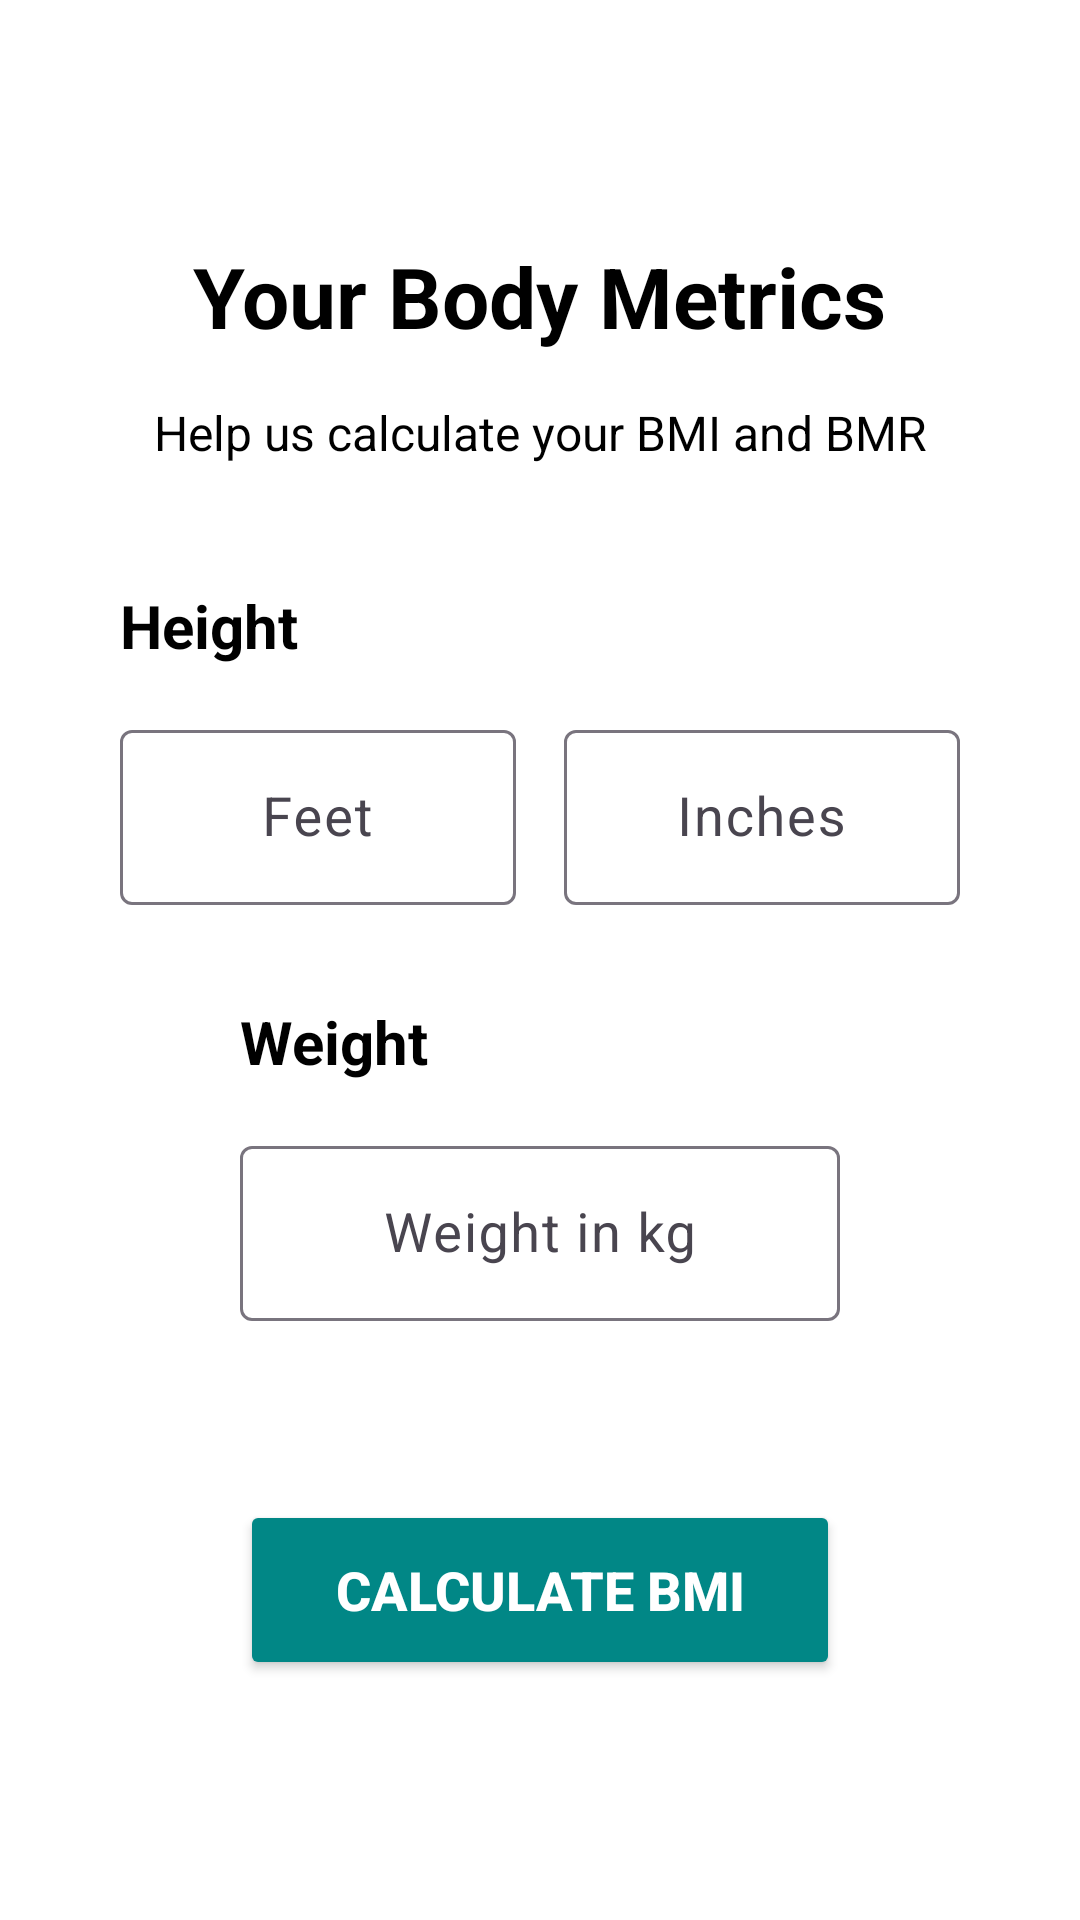

Android layout source for this screen:
<!-- AndroidManifest.xml: application theme Theme.DeshCalV1 -->
<!-- res/layout/activity_body_metrics.xml -->
<?xml version="1.0" encoding="utf-8"?>
<androidx.constraintlayout.widget.ConstraintLayout xmlns:android="http://schemas.android.com/apk/res/android"
    xmlns:app="http://schemas.android.com/apk/res-auto"
    xmlns:tools="http://schemas.android.com/tools"
    android:id="@+id/main"
    android:layout_width="match_parent"
    android:layout_height="match_parent"
    android:background="@color/white"
    tools:context=".BodyMetricsActivity">

    <TextView
        android:id="@+id/title_text"
        android:layout_width="wrap_content"
        android:layout_height="wrap_content"
        android:text="Your Body Metrics"
        android:textSize="28sp"
        android:textStyle="bold"
        android:textColor="@color/black"
        android:layout_marginTop="80dp"
        app:layout_constraintEnd_toEndOf="parent"
        app:layout_constraintStart_toStartOf="parent"
        app:layout_constraintTop_toTopOf="parent" />

    <TextView
        android:id="@+id/subtitle_text"
        android:layout_width="wrap_content"
        android:layout_height="wrap_content"
        android:text="Help us calculate your BMI and BMR"
        android:textSize="16sp"
        android:textColor="@color/black"
        android:layout_marginTop="16dp"
        app:layout_constraintEnd_toEndOf="parent"
        app:layout_constraintStart_toStartOf="parent"
        app:layout_constraintTop_toBottomOf="@+id/title_text" />

    
    <TextView
        android:id="@+id/height_label"
        android:layout_width="wrap_content"
        android:layout_height="wrap_content"
        android:text="Height"
        android:textSize="20sp"
        android:textStyle="bold"
        android:textColor="@color/black"
        android:layout_marginTop="40dp"
        app:layout_constraintStart_toStartOf="@+id/height_container"
        app:layout_constraintTop_toBottomOf="@+id/subtitle_text" />

    <LinearLayout
        android:id="@+id/height_container"
        android:layout_width="280dp"
        android:layout_height="wrap_content"
        android:orientation="horizontal"
        android:layout_marginTop="16dp"
        app:layout_constraintEnd_toEndOf="parent"
        app:layout_constraintStart_toStartOf="parent"
        app:layout_constraintTop_toBottomOf="@+id/height_label">

        <com.google.android.material.textfield.TextInputLayout
            android:layout_width="0dp"
            android:layout_height="wrap_content"
            android:layout_weight="1"
            android:hint="Feet"
            android:layout_marginEnd="8dp">

            <EditText
                android:id="@+id/feet_edit_text"
                android:layout_width="match_parent"
                android:layout_height="wrap_content"
                android:inputType="number"
                android:textSize="18sp"
                android:textColor="@color/black"
                android:gravity="center"
                android:maxLength="1" />

        </com.google.android.material.textfield.TextInputLayout>

        <com.google.android.material.textfield.TextInputLayout
            android:layout_width="0dp"
            android:layout_height="wrap_content"
            android:layout_weight="1"
            android:hint="Inches"
            android:layout_marginStart="8dp">

            <EditText
                android:id="@+id/inches_edit_text"
                android:layout_width="match_parent"
                android:layout_height="wrap_content"
                android:inputType="number"
                android:textSize="18sp"
                android:textColor="@color/black"
                android:gravity="center"
                android:maxLength="2" />

        </com.google.android.material.textfield.TextInputLayout>

    </LinearLayout>

    
    <TextView
        android:id="@+id/weight_label"
        android:layout_width="wrap_content"
        android:layout_height="wrap_content"
        android:text="Weight"
        android:textSize="20sp"
        android:textStyle="bold"
        android:textColor="@color/black"
        android:layout_marginTop="32dp"
        app:layout_constraintStart_toStartOf="@+id/weight_container"
        app:layout_constraintTop_toBottomOf="@+id/height_container" />

    <LinearLayout
        android:id="@+id/weight_container"
        android:layout_width="200dp"
        android:layout_height="wrap_content"
        android:orientation="horizontal"
        android:layout_marginTop="16dp"
        app:layout_constraintEnd_toEndOf="parent"
        app:layout_constraintStart_toStartOf="parent"
        app:layout_constraintTop_toBottomOf="@+id/weight_label">

        <com.google.android.material.textfield.TextInputLayout
            android:layout_width="0dp"
            android:layout_height="wrap_content"
            android:layout_weight="1"
            android:hint="Weight in kg">

            <EditText
                android:id="@+id/weight_edit_text"
                android:layout_width="match_parent"
                android:layout_height="wrap_content"
                android:inputType="numberDecimal"
                android:textSize="18sp"
                android:textColor="@color/black"
                android:gravity="center"
                android:maxLength="5" />

        </com.google.android.material.textfield.TextInputLayout>

    </LinearLayout>

    <Button
        android:id="@+id/next_button"
        android:layout_width="200dp"
        android:layout_height="60dp"
        android:text="Calculate BMI"
        android:textSize="18sp"
        android:textStyle="bold"
        android:backgroundTint="@color/teal_700"
        android:textColor="@color/white"
        android:layout_marginBottom="80dp"
        app:layout_constraintBottom_toBottomOf="parent"
        app:layout_constraintEnd_toEndOf="parent"
        app:layout_constraintStart_toStartOf="parent" />

</androidx.constraintlayout.widget.ConstraintLayout>
<!-- resources referenced by this layout -->
<resources>
  <color name="black">#FF000000</color>
  <color name="white">#FFFFFFFF</color>
  <style name="Theme.DeshCalV1" parent="Base.Theme.DeshCalV1" />
  <style name="Base.Theme.DeshCalV1" parent="Theme.Material3.DayNight.NoActionBar">
          
          
          <item name="colorPrimaryVariant">@color/lavender</item>
      </style>
  <color name="lavender">#8692f7</color>
  <!-- not gathered from this repository: default colours our renderer supplied (Android Studio template values) -->
  <color name="teal_700">#FF018786</color>
</resources>
